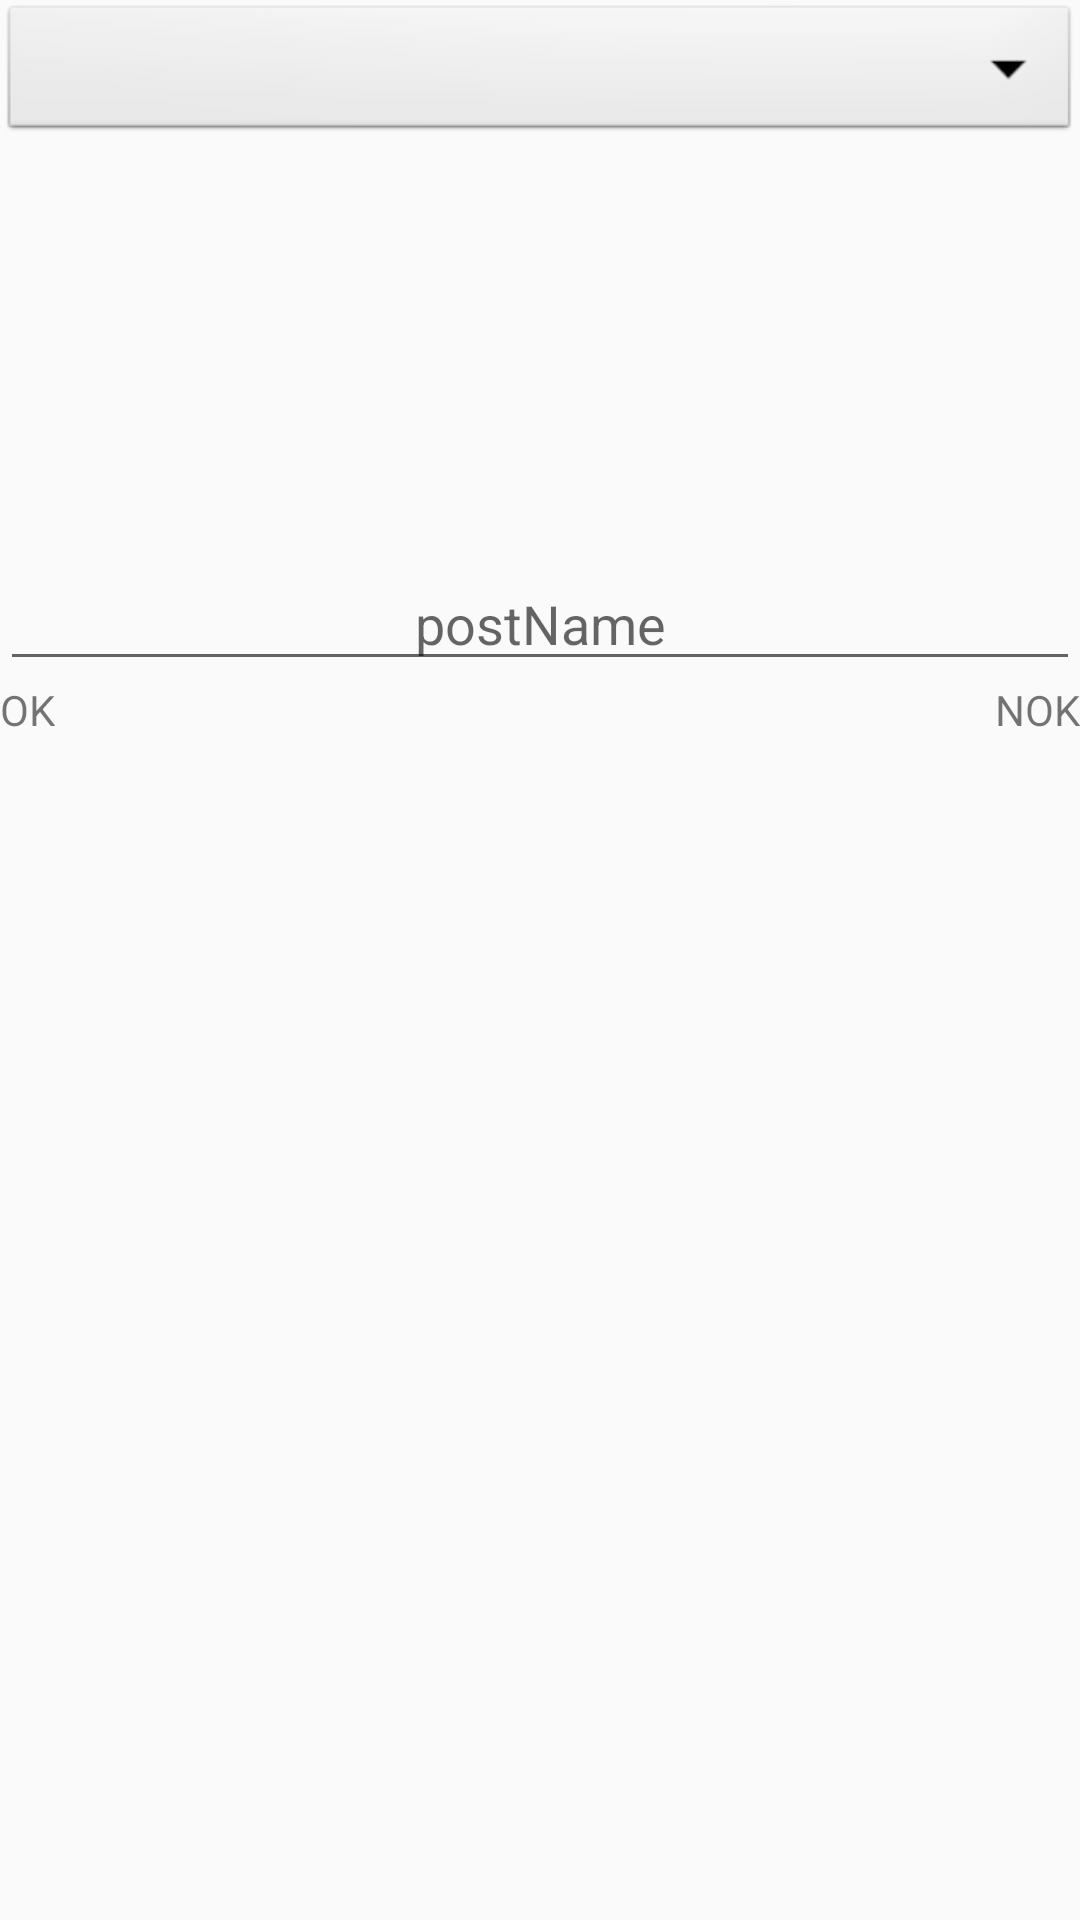

Produce the Android XML layout that renders to this screen, including the resource entries it uses.
<!-- AndroidManifest.xml: application theme AppTheme -->
<!-- res/layout/add_post_dialog.xml -->
<?xml version="1.0" encoding="utf-8"?>
<RelativeLayout
    xmlns:android="http://schemas.android.com/apk/res/android"
    android:layout_width="match_parent"
    android:layout_height="match_parent">

    <Spinner
        android:id="@+id/spinner_work_post"
        android:layout_width="match_parent"
        android:layout_height="wrap_content"
        android:background="@android:drawable/btn_dropdown"
        android:spinnerMode="dropdown"
         />


    <EditText
        android:id="@+id/post_name_edit"
        android:layout_width="match_parent"
        android:layout_height="wrap_content"
        android:layout_below="@+id/spinner_work_post"
        android:layout_marginTop="137dp"
        android:hint="postName"
        android:textAlignment="center" />

    <TextView
        android:id="@+id/action_ok"
        android:layout_width="wrap_content"
        android:layout_height="wrap_content"
        android:text="OK"
        android:layout_below="@id/post_name_edit"/>

    <TextView
        android:id="@+id/cancel_btn"
        android:layout_width="wrap_content"
        android:layout_height="wrap_content"
        android:layout_below="@id/post_name_edit"
        android:layout_alignParentRight="true"
        android:text="NOK" />


</RelativeLayout>
<!-- resources referenced by this layout -->
<resources>
  <style name="AppTheme" parent="Theme.AppCompat.Light.NoActionBar">
          Theme.AppCompat.Light.NoActionBar
          
          <item name="colorPrimary">@color/colorPrimary</item>
          <item name="colorPrimaryDark">@color/colorPrimaryDark</item>
          <item name="colorAccent">@color/colorAccent</item>
          <item name="colorBackgroundFloating">@color/colorAccent</item>
          <item name="tooltipFrameBackground">@color/colorAccent</item>
          <item name="popupTheme">@style/PopupTheme</item>
          <item name="android:navigationBarColor">@color/colorPrimary</item>
  
      </style>
  <color name="colorPrimary">#26c6da</color>
  <color name="colorPrimaryDark">#0095a8</color>
  <color name="colorAccent">#64b5f6</color>
  <style name="PopupTheme" parent="Theme.AppCompat.Light">
          <item name="android:background">@color/colorBlack</item>
          <item name="android:textColor">@color/colorWhite</item>
      </style>
  <color name="colorBlack">#263238</color>
  <color name="colorWhite">#FFFFFF</color>
</resources>
